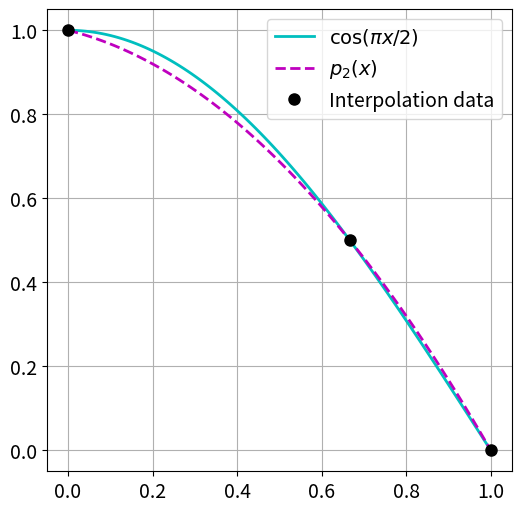

Generate this figure with matplotlib: (Note: this script raises an exception after producing the figure.)
#%matplotlib widget
import numpy as np
from numpy import pi
from numpy.linalg import solve, norm    # Solve linear systems and compute norms
import matplotlib.pyplot as plt

newparams = {'figure.figsize': (6.0, 6.0), 'axes.grid': True,
             'lines.markersize': 8, 'lines.linewidth': 2,
             'font.size': 14}
plt.rcParams.update(newparams)

# Interpolation data
xdata = [0,2/3., 1]
ydata = [1, 1/2., 0]

# Interpolation polynomial
p2 = lambda x : (-3*x**2 -x + 4)/4.

# Grid points for plotting
x = np.linspace(0,1,100)
y = p2(x)

# Original function
f = np.cos(pi*x/2)

plt.figure()
plt.plot(x,f, 'c',x,y,'--m', xdata, ydata, "ok")
plt.legend([r'$\cos(\pi x/2)$', r'$p_2(x)$', 'Interpolation data'])
plt.show()

import ipywidgets as widgets
from ipywidgets import interact
plt.rcParams['figure.figsize'] = [10, 5]
import scipy.interpolate as ip

def plot_lagrange_basis(a, b, N):
    """ Plot the Lagrange nodal functions for given nodal points."""
    xi = np.linspace(a,b,N)
    N = xi.shape[0]
    nodal_values = np.ma.identity(N)

    # Create finer grid to print resulting functions
    xn = np.linspace(xi[0],xi[-1],100)
    fig = plt.figure()

    for i in range(N):
        L = ip.lagrange(xi, nodal_values[i])
        line, = plt.plot(xn, L(xn), "-", label=(r"$\ell_{%d}$"%i))
        plt.plot(xi, L(xi), "o", color=line.get_color())

    plt.legend() 
    plt.title("Lagrange basis for order %d" % (N-1))
    plt.xlabel(r"$x$")
    plt.ylabel(r"$\ell_i(x)$")
    plt.show()

a, b = 0, 3
N = 3
plot_lagrange_basis(a, b, N)

# Define a helper function to be connected with the slider
a, b = 0, 3
plp = lambda N : plot_lagrange_basis(a, b, N)
slider = widgets.IntSlider(min = 2,
                           max = 10,
                           step = 1,
                           description="Number of interpolation points N",
                           value = 3)
interact(plp, N=slider)
plt.show()

from math import factorial
newparams = {'figure.figsize': (8.0, 4.0), 'axes.grid': True,
             'lines.markersize': 8, 'lines.linewidth': 2,
             'font.size': 14}
plt.rcParams.update(newparams)

def cardinal(xdata, x):
    """
    cardinal(xdata, x): 
    In: xdata, array with the nodes x_i.
        x, array or a scalar of values in which the cardinal functions are evaluated.
    Return: l: a list of arrays of the cardinal functions evaluated in x. 
    """
    n = len(xdata)              # Number of evaluation points x
    l = []
    for i in range(n):          # Loop over the cardinal functions
        li = np.ones(len(x))
        for j in range(n):      # Loop to make the product for l_i
            if i is not j:
                li = li*(x-xdata[j])/(xdata[i]-xdata[j])
        l.append(li)            # Append the array to the list            
    return l

def lagrange(ydata, l):
    """
    lagrange(ydata, l):
    In: ydata, array of the y-values of the interpolation points.
         l, a list of the cardinal functions, given by cardinal(xdata, x)
    Return: An array with the interpolation polynomial. 
    """
    poly = 0                        
    for i in range(len(ydata)):
        poly = poly + ydata[i]*l[i]  
    return poly


# Fra dataene øverst i teksten
xdata = [1800, 1850, 1900, 2000]           # The interpolation points
ydata = [280, 283, 291, 370]
x = np.linspace(1800, 2050, 101)     # The x-values in which the polynomial is evaluated
l = cardinal(xdata, x)      # Find the cardinal functions evaluated in x
p = lagrange(ydata, l)      # Compute the polynomial evaluated in x
plt.plot(x, p)                  # Plot the polynomial
plt.plot(xdata, ydata, 'o')     # Plot the interpolation points 
plt.title('The interpolation polynomial p(x)')
plt.xlabel('x');

# Original
xdata = [0, 1, 3]           # The interpolation points
ydata = [3, 8, 6]
x = np.linspace(0, 3, 101)     # The x-values in which the polynomial is evaluated
l = cardinal(xdata, x)      # Find the cardinal functions evaluated in x
p = lagrange(ydata, l)      # Compute the polynomial evaluated in x
plt.plot(x, p)                  # Plot the polynomial
plt.plot(xdata, ydata, 'o')     # Plot the interpolation points 
plt.title('The interpolation polynomial p(x)')
plt.xlabel('x');